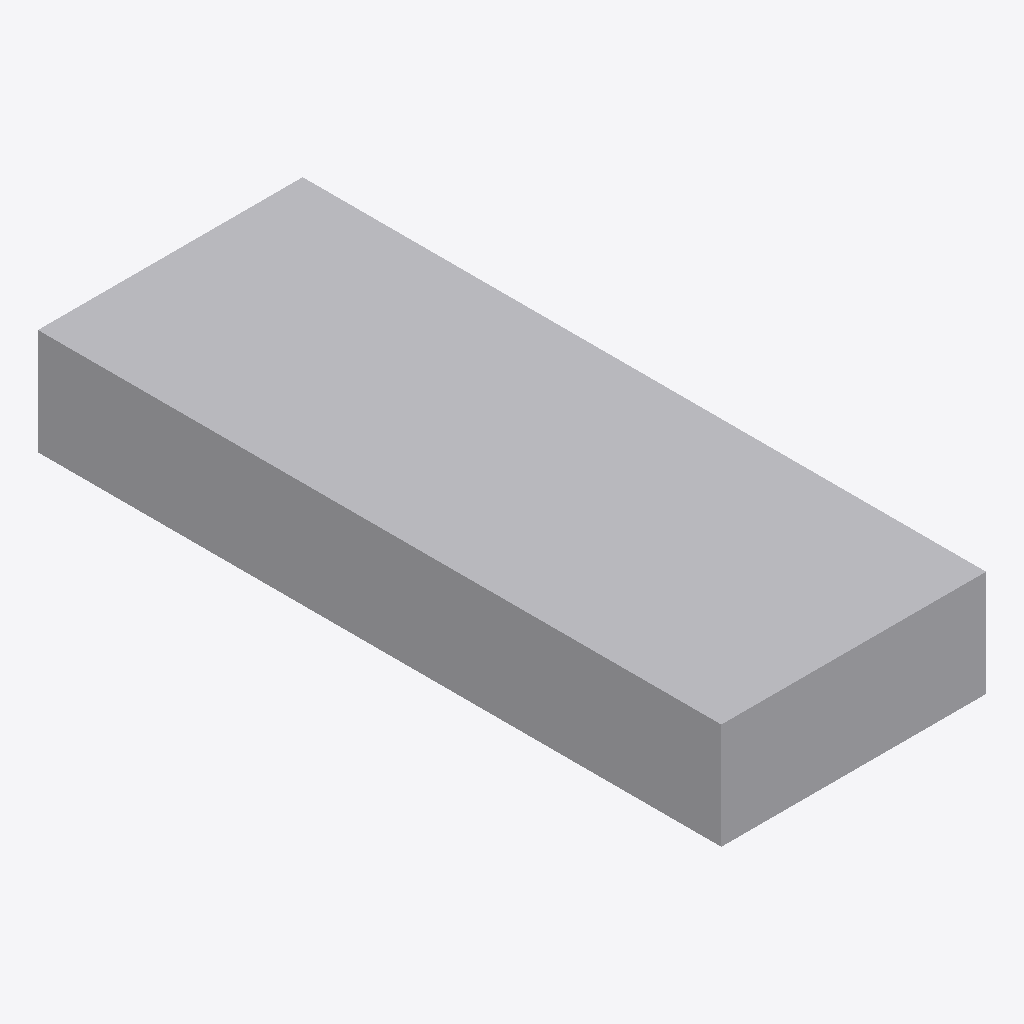
Isometric view of an IFC building model (IFC-SPF (STEP), schema IFC4, length unit millimetre), seen from the south-west, elements coloured by IFC class: 1 other element (light grey).
Extent 0.5 m × 1.3 m × 0.2 m (x, y, z). Elements (1): 1 IfcDuctSegment.

HEADER;
FILE_DESCRIPTION(('GeoIFCNet file'),'');
FILE_NAME('','1995-11-18T09:00:00',('YaMiSo'),('XUT_BIM606'),'ifcopenshell 0.7.0','','None');
FILE_SCHEMA(('IFC4'));
ENDSEC;
DATA;
#1=IFCPROJECT('0xb6w5Xof4Zhdb1PKSO3oU',$,'My Project',$,$,$,$,(#65),#45);
#84=IFCSITE('1lflKTLuXDTuGl8F5nOY84',#83,'My Site',$,$,$,$,$,$,$,$,$,$,$);
#82=IFCDUCTSEGMENT('2XFQ1kvYrBB82leXj_JO9K',#51,$,$,$,#93,#81,$,$);
ENDSEC;
